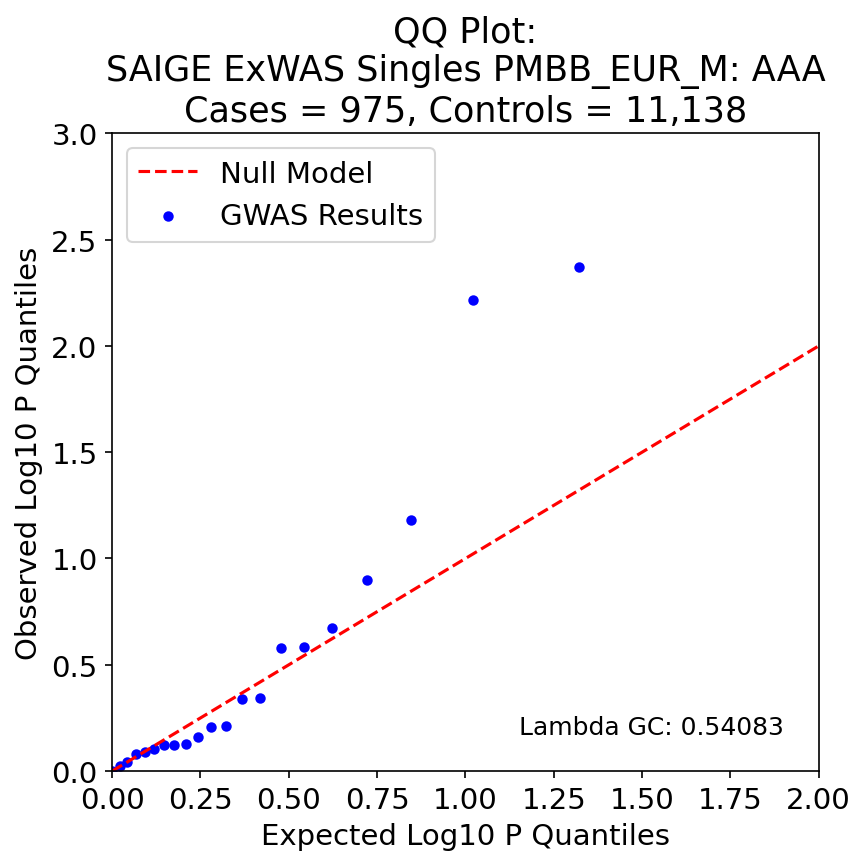

Values plotted in this chart, from the file beside it:
, P, Exp P, Log P, Log Exp P
14, 0.004267, 0.04762, 2.37, 1.322
6, 0.006057, 0.09524, 2.218, 1.021
16, 0.06588, 0.1429, 1.181, 0.845
12, 0.1267, 0.1905, 0.897, 0.72
2, 0.2115, 0.2381, 0.675, 0.623
10, 0.2603, 0.2857, 0.585, 0.544
3, 0.2641, 0.3333, 0.578, 0.477
4, 0.4505, 0.381, 0.346, 0.419
5, 0.459, 0.4286, 0.338, 0.368
17, 0.6113, 0.4762, 0.214, 0.322
11, 0.6199, 0.5238, 0.208, 0.281
9, 0.6891, 0.5714, 0.162, 0.243
0, 0.7438, 0.619, 0.129, 0.208
13, 0.7539, 0.6667, 0.123, 0.176
19, 0.7547, 0.7143, 0.122, 0.146
18, 0.7829, 0.7619, 0.106, 0.118
15, 0.8099, 0.8095, 0.092, 0.092
8, 0.8327, 0.8571, 0.08, 0.067
7, 0.9033, 0.9048, 0.044, 0.043
20, 0.9478, 0.9524, 0.023, 0.021
1, 0.9984, 1.0, 0.001, -0.0
